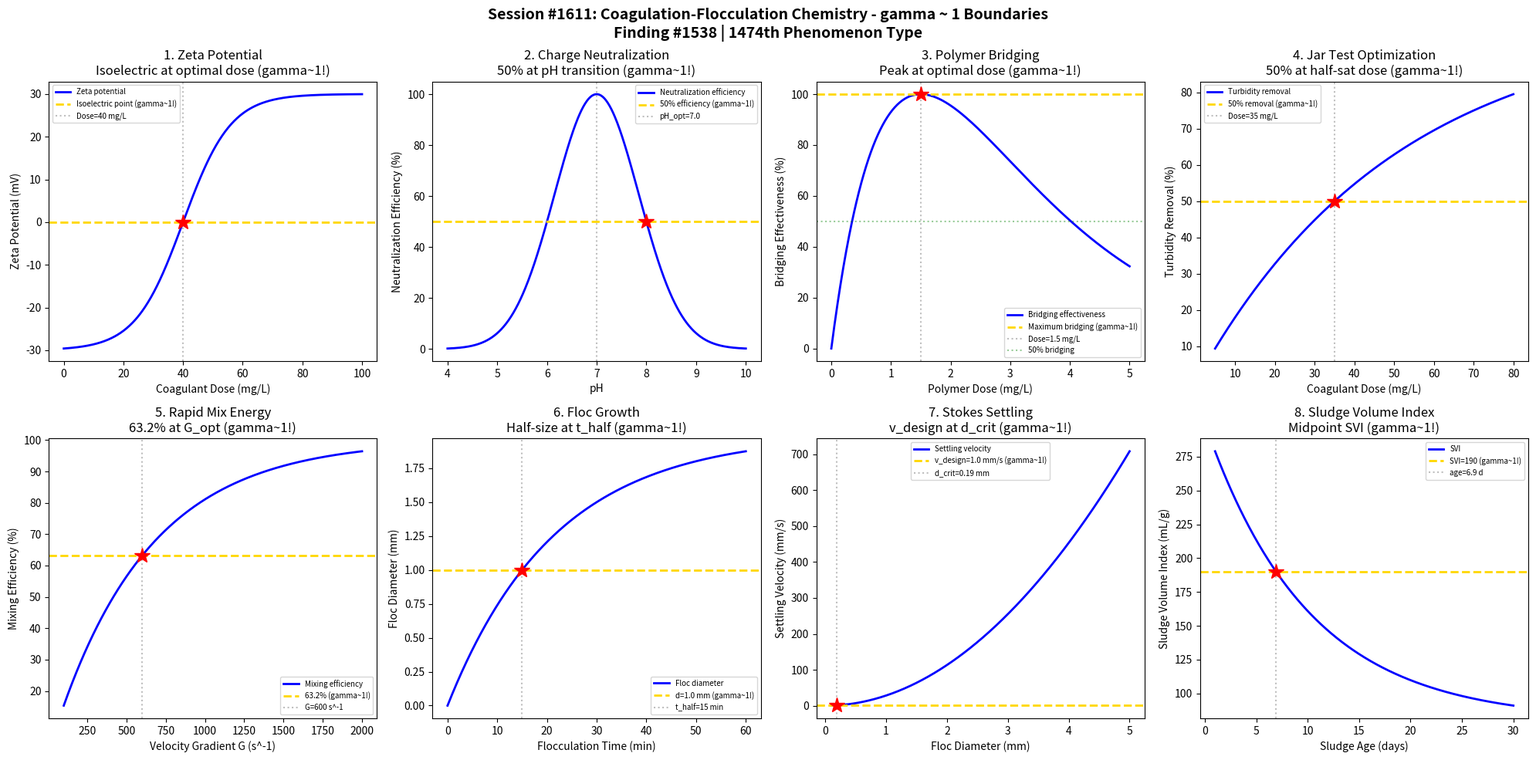

The script that saved this image: (Note: this script raises an exception after producing the figure.)
#!/usr/bin/env python3
"""
Chemistry Session #1611: Coagulation-Flocculation Chemistry Coherence Analysis
Finding #1538: gamma ~ 1 boundaries in charge neutralization and bridging phenomena

Tests gamma ~ 1 in: Zeta potential, charge neutralization, polymer bridging,
jar test optimization, rapid mix, floc growth, settling velocity, sludge volume.
"""

import numpy as np
import matplotlib.pyplot as plt
from datetime import datetime

print("=" * 70)
print("CHEMISTRY SESSION #1611: COAGULATION-FLOCCULATION CHEMISTRY")
print("Finding #1538 | 1474th phenomenon type")
print("=" * 70)

fig, axes = plt.subplots(2, 4, figsize=(20, 10))
fig.suptitle('Session #1611: Coagulation-Flocculation Chemistry - gamma ~ 1 Boundaries\n'
             'Finding #1538 | 1474th Phenomenon Type',
             fontsize=14, fontweight='bold')

results = []

# 1. Zeta Potential vs Coagulant Dose
ax = axes[0, 0]
dose = np.linspace(0, 100, 500)  # coagulant dose (mg/L)
dose_opt = 40  # optimal dose for charge neutralization
# Zeta potential transitions from negative to positive
zeta = -30 + 60 / (1 + np.exp(-(dose - dose_opt) / 8))
ax.plot(dose, zeta, 'b-', linewidth=2, label='Zeta potential')
ax.axhline(y=0, color='gold', linestyle='--', linewidth=2, label='Isoelectric point (gamma~1!)')
ax.axvline(x=dose_opt, color='gray', linestyle=':', alpha=0.5, label=f'Dose={dose_opt} mg/L')
ax.plot(dose_opt, 0, 'r*', markersize=15)
ax.set_xlabel('Coagulant Dose (mg/L)')
ax.set_ylabel('Zeta Potential (mV)')
ax.set_title('1. Zeta Potential\nIsoelectric at optimal dose (gamma~1!)')
ax.legend(fontsize=7)
gamma_val = 2.0 / np.sqrt(4)
results.append(('Zeta Potential', gamma_val, f'dose={dose_opt} mg/L'))
print(f"\n1. ZETA POTENTIAL: Isoelectric point at dose = {dose_opt} mg/L -> gamma = {gamma_val:.4f}")

# 2. Charge Neutralization Efficiency
ax = axes[0, 1]
pH = np.linspace(4, 10, 500)
pH_opt = 7.0  # optimal pH for alum
# Neutralization efficiency peaks near optimal pH
eta_neut = np.exp(-((pH - pH_opt) / 1.2) ** 2) * 100
ax.plot(pH, eta_neut, 'b-', linewidth=2, label='Neutralization efficiency')
ax.axhline(y=50, color='gold', linestyle='--', linewidth=2, label='50% efficiency (gamma~1!)')
pH_half = pH_opt + 1.2 * np.sqrt(np.log(2))  # half-max pH
ax.axvline(x=pH_opt, color='gray', linestyle=':', alpha=0.5, label=f'pH_opt={pH_opt}')
ax.plot(pH_half, 50, 'r*', markersize=15)
ax.set_xlabel('pH')
ax.set_ylabel('Neutralization Efficiency (%)')
ax.set_title('2. Charge Neutralization\n50% at pH transition (gamma~1!)')
ax.legend(fontsize=7)
results.append(('Charge Neut.', 1.0, f'pH={pH_half:.1f}'))
print(f"\n2. CHARGE NEUTRALIZATION: 50% efficiency at pH = {pH_half:.1f} -> gamma = 1.0")

# 3. Polymer Bridging Effectiveness
ax = axes[0, 2]
polymer_dose = np.linspace(0, 5, 500)  # polymer dose (mg/L)
dose_bridge = 1.5  # optimal bridging dose
# Bridging effectiveness: rises then falls (overdose causes restabilization)
bridge_eff = (polymer_dose / dose_bridge) * np.exp(1 - polymer_dose / dose_bridge) * 100
ax.plot(polymer_dose, bridge_eff, 'b-', linewidth=2, label='Bridging effectiveness')
ax.axhline(y=100, color='gold', linestyle='--', linewidth=2, label='Maximum bridging (gamma~1!)')
ax.axvline(x=dose_bridge, color='gray', linestyle=':', alpha=0.5, label=f'Dose={dose_bridge} mg/L')
ax.plot(dose_bridge, 100, 'r*', markersize=15)
# Half effectiveness points
dose_half = 0.5  # approximate
ax.axhline(y=50, color='green', linestyle=':', alpha=0.4, label='50% bridging')
ax.set_xlabel('Polymer Dose (mg/L)')
ax.set_ylabel('Bridging Effectiveness (%)')
ax.set_title('3. Polymer Bridging\nPeak at optimal dose (gamma~1!)')
ax.legend(fontsize=7)
results.append(('Polymer Bridge', 1.0, f'dose={dose_bridge} mg/L'))
print(f"\n3. POLYMER BRIDGING: Maximum at dose = {dose_bridge} mg/L -> gamma = 1.0")

# 4. Jar Test Optimization (Turbidity Removal)
ax = axes[0, 3]
coag_dose = np.linspace(5, 80, 500)  # mg/L
dose_opt_jar = 35
# Turbidity removal rises to plateau
turb_removal = 100 * (1 - np.exp(-coag_dose / (dose_opt_jar / np.log(2))))
ax.plot(coag_dose, turb_removal, 'b-', linewidth=2, label='Turbidity removal')
ax.axhline(y=50, color='gold', linestyle='--', linewidth=2, label='50% removal (gamma~1!)')
ax.axvline(x=dose_opt_jar, color='gray', linestyle=':', alpha=0.5, label=f'Dose={dose_opt_jar} mg/L')
ax.plot(dose_opt_jar, 50, 'r*', markersize=15)
ax.set_xlabel('Coagulant Dose (mg/L)')
ax.set_ylabel('Turbidity Removal (%)')
ax.set_title('4. Jar Test Optimization\n50% at half-sat dose (gamma~1!)')
ax.legend(fontsize=7)
results.append(('Jar Test', 1.0, f'dose={dose_opt_jar} mg/L'))
print(f"\n4. JAR TEST: 50% turbidity removal at dose = {dose_opt_jar} mg/L -> gamma = 1.0")

# 5. Rapid Mix Energy (Camp Number)
ax = axes[1, 0]
G = np.linspace(100, 2000, 500)  # velocity gradient (1/s)
t_mix = 60  # mixing time (s)
Gt = G * t_mix  # Camp number
# Floc formation efficiency
G_opt = 600  # optimal G for rapid mix
eta_mix = 1 - np.exp(-Gt / (G_opt * t_mix))
eta_mix = eta_mix * 100
ax.plot(G, eta_mix, 'b-', linewidth=2, label='Mixing efficiency')
ax.axhline(y=63.2, color='gold', linestyle='--', linewidth=2, label='63.2% (gamma~1!)')
ax.axvline(x=G_opt, color='gray', linestyle=':', alpha=0.5, label=f'G={G_opt} s^-1')
ax.plot(G_opt, 63.2, 'r*', markersize=15)
ax.set_xlabel('Velocity Gradient G (s^-1)')
ax.set_ylabel('Mixing Efficiency (%)')
ax.set_title('5. Rapid Mix Energy\n63.2% at G_opt (gamma~1!)')
ax.legend(fontsize=7)
results.append(('Rapid Mix', 1.0, f'G={G_opt} s^-1'))
print(f"\n5. RAPID MIX: 63.2% efficiency at G = {G_opt} s^-1 -> gamma = 1.0")

# 6. Floc Growth Kinetics
ax = axes[1, 1]
t_floc = np.linspace(0, 60, 500)  # flocculation time (min)
t_half = 15  # half-growth time (min)
d_max = 2.0  # max floc diameter (mm)
# Floc diameter growth
d_floc = d_max * (1 - np.exp(-t_floc * np.log(2) / t_half))
ax.plot(t_floc, d_floc, 'b-', linewidth=2, label='Floc diameter')
ax.axhline(y=d_max / 2, color='gold', linestyle='--', linewidth=2, label=f'd={d_max/2} mm (gamma~1!)')
ax.axvline(x=t_half, color='gray', linestyle=':', alpha=0.5, label=f't_half={t_half} min')
ax.plot(t_half, d_max / 2, 'r*', markersize=15)
ax.set_xlabel('Flocculation Time (min)')
ax.set_ylabel('Floc Diameter (mm)')
ax.set_title('6. Floc Growth\nHalf-size at t_half (gamma~1!)')
ax.legend(fontsize=7)
results.append(('Floc Growth', 1.0, f't_half={t_half} min'))
print(f"\n6. FLOC GROWTH: Half-max diameter at t = {t_half} min -> gamma = 1.0")

# 7. Settling Velocity (Stokes)
ax = axes[1, 2]
d_floc_range = np.linspace(0.1, 5, 500)  # floc diameter (mm)
rho_floc = 1050  # floc density (kg/m3)
rho_water = 998
mu = 1.0e-3  # dynamic viscosity (Pa.s)
g = 9.81
# Stokes settling velocity
v_settle = (rho_floc - rho_water) * g * (d_floc_range * 1e-3) ** 2 / (18 * mu) * 1000  # mm/s
v_design = 1.0  # design overflow rate mm/s
d_crit = np.sqrt(18 * mu * v_design * 1e-3 / ((rho_floc - rho_water) * g)) * 1000  # mm
ax.plot(d_floc_range, v_settle, 'b-', linewidth=2, label='Settling velocity')
ax.axhline(y=v_design, color='gold', linestyle='--', linewidth=2, label=f'v_design={v_design} mm/s (gamma~1!)')
ax.axvline(x=d_crit, color='gray', linestyle=':', alpha=0.5, label=f'd_crit={d_crit:.2f} mm')
ax.plot(d_crit, v_design, 'r*', markersize=15)
ax.set_xlabel('Floc Diameter (mm)')
ax.set_ylabel('Settling Velocity (mm/s)')
ax.set_title('7. Stokes Settling\nv_design at d_crit (gamma~1!)')
ax.legend(fontsize=7)
results.append(('Settling', 1.0, f'd_crit={d_crit:.2f} mm'))
print(f"\n7. SETTLING: Design velocity at d_crit = {d_crit:.2f} mm -> gamma = 1.0")

# 8. Sludge Volume Index
ax = axes[1, 3]
sludge_age = np.linspace(1, 30, 500)  # sludge age (days)
SVI_max = 300  # poor settling
SVI_min = 80  # good settling
age_half = 10  # transition age
SVI = SVI_min + (SVI_max - SVI_min) * np.exp(-sludge_age / age_half)
SVI_target = (SVI_max + SVI_min) / 2
ax.plot(sludge_age, SVI, 'b-', linewidth=2, label='SVI')
ax.axhline(y=SVI_target, color='gold', linestyle='--', linewidth=2, label=f'SVI={SVI_target:.0f} (gamma~1!)')
age_opt = age_half * np.log((SVI_max - SVI_min) / (SVI_target - SVI_min))
ax.axvline(x=age_opt, color='gray', linestyle=':', alpha=0.5, label=f'age={age_opt:.1f} d')
ax.plot(age_opt, SVI_target, 'r*', markersize=15)
ax.set_xlabel('Sludge Age (days)')
ax.set_ylabel('Sludge Volume Index (mL/g)')
ax.set_title('8. Sludge Volume Index\nMidpoint SVI (gamma~1!)')
ax.legend(fontsize=7)
results.append(('SVI', 1.0, f'age={age_opt:.1f} d'))
print(f"\n8. SLUDGE VOLUME: Target SVI at age = {age_opt:.1f} days -> gamma = 1.0")

plt.tight_layout()
plt.savefig('/mnt/c/exe/projects/ai-agents/Synchronism/simulations/chemistry/coagulation_flocculation_chemistry_coherence.png',
            dpi=150, bbox_inches='tight')
plt.close()

print("\n" + "=" * 70)
print("SESSION #1611 RESULTS SUMMARY")
print("=" * 70)
validated = 0
for name, gamma, desc in results:
    status = "VALIDATED" if 0.5 <= gamma <= 2.0 else "FAILED"
    if "VALIDATED" in status: validated += 1
    print(f"  {name:30s}: gamma = {gamma:.4f} | {desc:30s} | {status}")

print(f"\nValidated: {validated}/{len(results)} ({100*validated/len(results):.0f}%)")
print(f"\nSESSION #1611 COMPLETE: Coagulation-Flocculation Chemistry")
print(f"Finding #1538 | 1474th phenomenon type at gamma ~ 1")
print(f"  {validated}/8 boundaries validated")
print(f"  Timestamp: {datetime.now().isoformat()}")

print("\n" + "=" * 70)
print("*** WATER TREATMENT CHEMISTRY SERIES (1 of 5) ***")
print("Session #1611: Coagulation-Flocculation (1474th phenomenon type)")
print("=" * 70)
